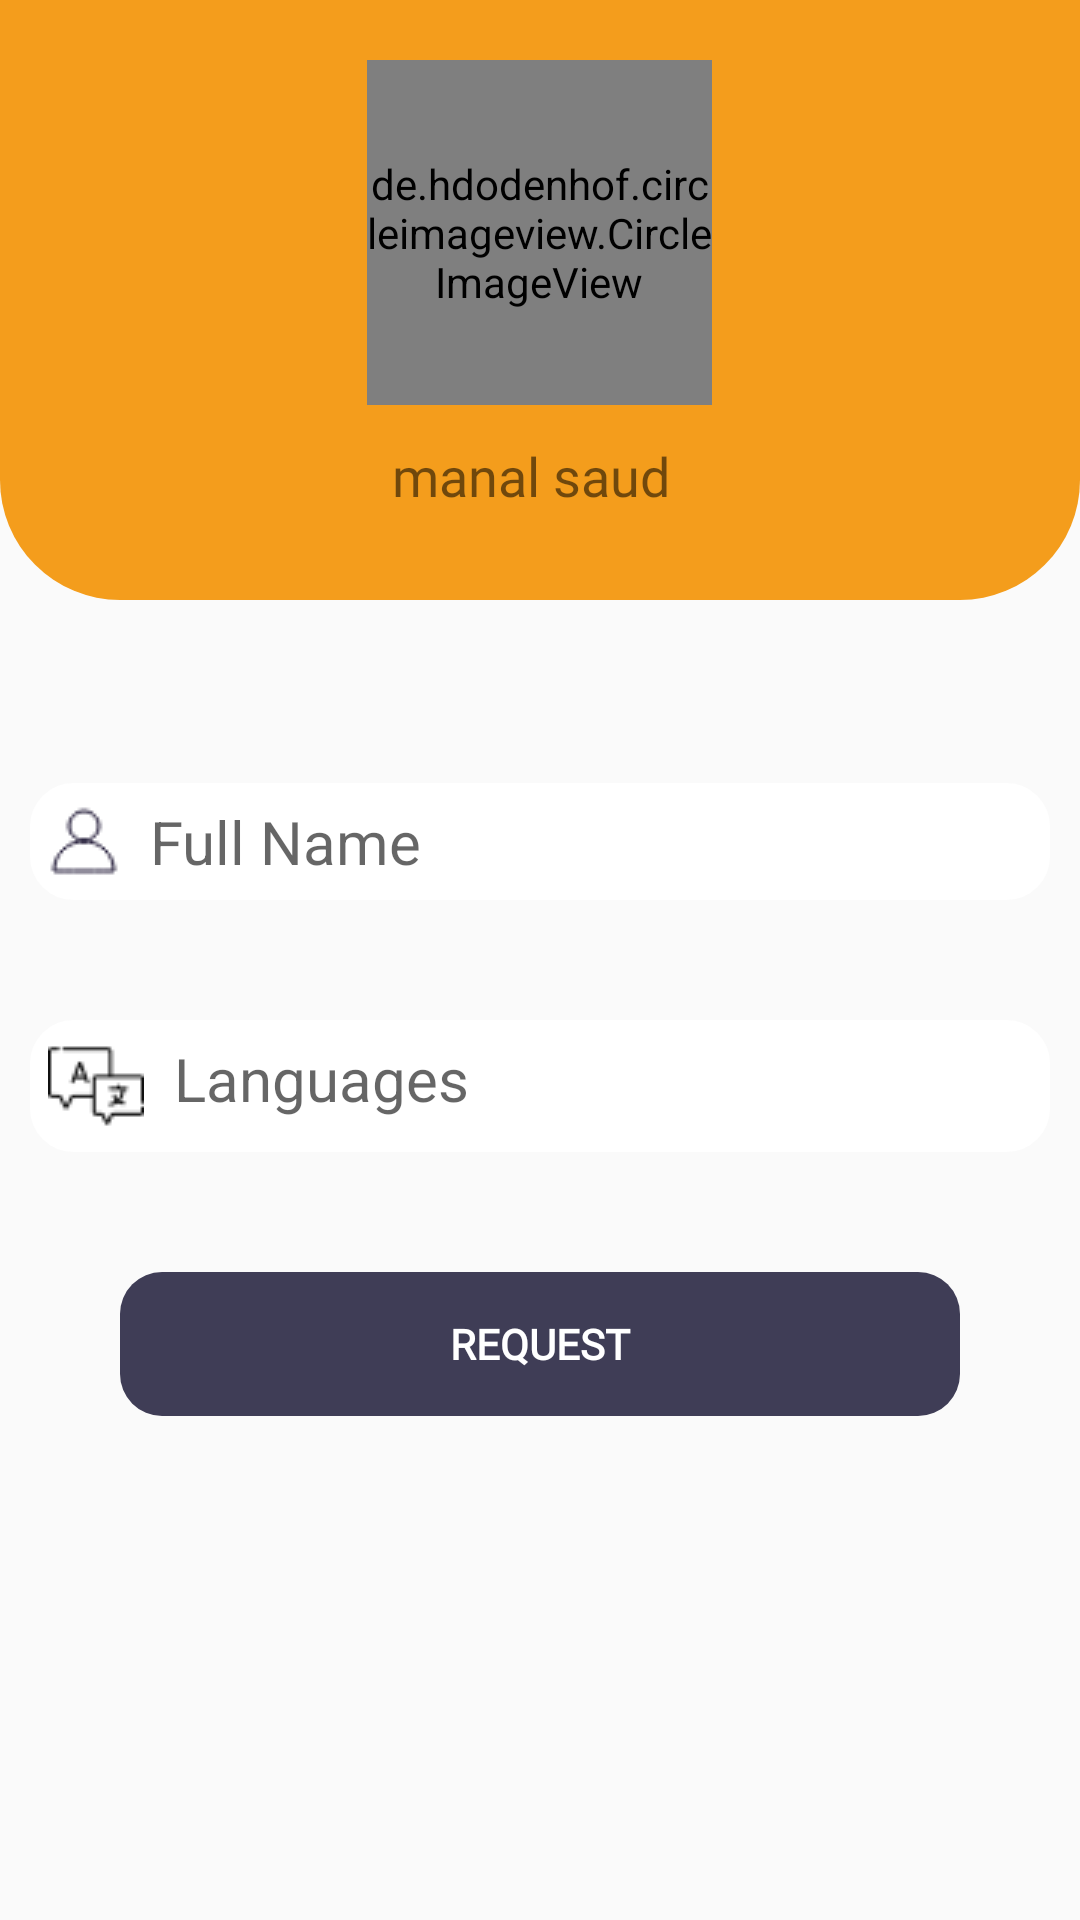

Here is an Android app screen rendered from its layout file. Give the layout XML and the strings, colors and styles it references.
<!-- AndroidManifest.xml: application theme AppTheme -->
<!-- res/layout/activity_tourguide_request.xml -->
<?xml version="1.0" encoding="utf-8"?>
<androidx.core.widget.NestedScrollView xmlns:android="http://schemas.android.com/apk/res/android"
    xmlns:app="http://schemas.android.com/apk/res-auto"
    xmlns:tools="http://schemas.android.com/tools"
    android:layout_width="match_parent"
    android:layout_height="match_parent"
    tools:context=".touristProfile"
    android:orientation="vertical">
    <LinearLayout
        android:layout_width="match_parent"
        android:layout_height="wrap_content"
        android:orientation="vertical"
        >

        <RelativeLayout
            android:layout_width="match_parent"
            android:layout_height="200dp"
            android:background="@drawable/profile_shape"
            android:padding="20dp">

            <de.hdodenhof.circleimageview.CircleImageView
                android:id="@+id/profile_image"
                android:layout_width="115dp"
                android:layout_height="115dp"
                android:layout_alignParentTop="true"
                android:layout_centerHorizontal="true"

                android:src="@drawable/user"

                app:civ_border_color="#FFFFFF"
                app:civ_border_width="2dp"

                />


            <TextView
                android:id="@+id/tourist_full_name"
                android:layout_width="wrap_content"
                android:layout_height="wrap_content"
                android:layout_alignParentBottom="true"
                android:layout_marginLeft="-107dp"
                android:layout_marginBottom="10dp"
                android:layout_toRightOf="@+id/profile_image"
                android:fontFamily="@font/sf_pro_display_semibold"
                android:includeFontPadding="false"
                android:text="manal saud"
                android:textSize="18sp"  />

            <TextView
                android:id="@+id/status"
                android:layout_width="wrap_content"
                android:layout_height="wrap_content"
                android:layout_below="@+id/tourist_full_name"
                android:layout_marginLeft="10dp"
                android:layout_toRightOf="@+id/profile_image"
                android:includeFontPadding="false"
                android:text="@string/about_me"
                android:textSize="14sp" />


        </RelativeLayout>
        <LinearLayout
            android:layout_width="match_parent"
            android:layout_height="wrap_content"
            android:padding="10dp"
            android:layout_marginTop="1dp"
            >


        </LinearLayout>
        <LinearLayout
            android:layout_width="match_parent"
            android:layout_height="wrap_content"
            android:padding="10dp"
            android:orientation="vertical">
            <TextView
                android:id="@+id/fall_name_tour"
                android:layout_width="match_parent"
                android:layout_height="wrap_content"
                android:hint="@string/full_name_hint"
                android:background="@drawable/textbox"
                android:layout_marginBottom="10dp"
                android:drawablePadding="10dp"
                android:textSize="20dp"
                android:layout_marginTop="30dp"
                android:drawableStart="@drawable/username_small_icon"
                android:inputType="textEmailAddress"
                android:importantForAutofill="no" />

            <TextView
                android:id="@+id/Language"
                android:layout_width="match_parent"
                android:layout_height="wrap_content"
                android:layout_marginBottom="10dp"
                android:drawableStart="@drawable/translation"
                android:drawablePadding="10dp"
                android:hint="@string/languages"
                android:background="@drawable/textbox"
                android:layout_marginTop="30dp"
                android:importantForAutofill="no"
                android:textSize="20dp"
                android:textAllCaps="false"
                android:textIsSelectable="false" />


            <Button
                android:id="@+id/requestt"
                style="@style/SolidButtonStyle"
                android:layout_width="match_parent"
                android:layout_height="wrap_content"
                android:layout_alignParentRight="true"
                android:layout_centerHorizontal="true"
                android:layout_margin="30dp"
                android:layout_marginTop="15dp"
                android:layout_marginBottom="5dp"
                android:background="@drawable/btn_profile"
                android:fontFamily="@font/calibri"
                android:outlineAmbientShadowColor="#FFFFFF"
                android:text="@string/send_request"
                android:textColor="#ffffff"
                android:textSize="14dp"
                android:textStyle="bold" />




            <Button
                android:id="@+id/paymentNow"


                android:layout_centerHorizontal="true"

                android:textStyle="bold"
                android:textSize="14dp"
                android:background="@drawable/btn_profile"
                android:fontFamily="@font/calibri"

                android:layout_marginBottom="5dp"
                android:layout_margin="30dp"
                style="@style/SolidButtonStyle"
                android:layout_below="@+id/requestt"
                android:outlineAmbientShadowColor="#FFFFFF"
                android:textColor="#ffffff"
                android:text="Pay Now"
                android:layout_width="match_parent"
                android:layout_height="wrap_content"
                android:visibility="invisible"

               />



        </LinearLayout>

    </LinearLayout>
</androidx.core.widget.NestedScrollView>
<!-- resources referenced by this layout -->
<resources>
  <!-- drawable btn_profile (drawable) -->
  <?xml version="1.0" encoding="utf-8"?>
  
  <shape xmlns:android="http://schemas.android.com/apk/res/android">
  
      <solid
          android:color="#3F3D56"
          />
  
      <corners
          android:radius="14dp"
          />
  
  </shape>
  <!-- drawable profile_shape (drawable) -->
  <?xml version="1.0" encoding="utf-8"?>
  
  <shape xmlns:android="http://schemas.android.com/apk/res/android" >
  
      
      <solid android:color="#FFF49D1C" />
  
      
  
      
      <padding
          android:bottom="40dp"
          android:left="70dp"
          android:right="70dp"
          android:top="40dp" />
  
      
      <corners android:bottomRightRadius="40dp"
          android:bottomLeftRadius="40dp"/>
  
  </shape>
  <!-- drawable textbox (drawable) -->
  <shape xmlns:android="http://schemas.android.com/apk/res/android" android:shape="rectangle" >
      <solid android:color="@android:color/white" />
      <stroke
          android:width="1dp"
          android:color="#ffff" >
      </stroke>
      <padding android:left="6dp" android:right="6dp" android:top="6dp" android:bottom="6dp"/>
      <corners
          android:radius="14dp"   >
      </corners>
  </shape>
  <!-- drawable translation: png bitmap (drawable, 672 bytes) -->
  <!-- drawable username_small_icon: png bitmap (drawable, 537 bytes) -->
  <string name="about_me">About me</string>
  <string name="full_name_hint">Full Name</string>
  <string name="languages">Languages</string>
  <string name="send_request">Request</string>
  <style name="SolidButtonStyle" parent="Widget.AppCompat.Button.Borderless">
          <item name="android:layout_width">wrap_content</item>
          <item name="android:layout_height">wrap_content</item>
          <item name="android:background">@drawable/solid_bg</item>
          <item name="android:textColor">#ffffff</item>
          <item name="android:fontFamily">@font/sf_pro_display_semibold</item>
          <item name="android:textSize">18sp</item>
      </style>
  <style name="AppTheme" parent="Theme.AppCompat.Light.NoActionBar">
          
          <item name="colorPrimary">@color/colorPrimary</item>
          <item name="colorPrimaryDark">@color/colorPrimaryDark</item>
          <item name="colorAccent">@color/colorAccent</item>
          <item name="android:windowFullscreen">true</item>
  
      </style>
  <color name="colorPrimary">#3F51B5</color>
  <color name="colorPrimaryDark">#141932</color>
  <color name="colorAccent">#ff563f</color>
</resources>
